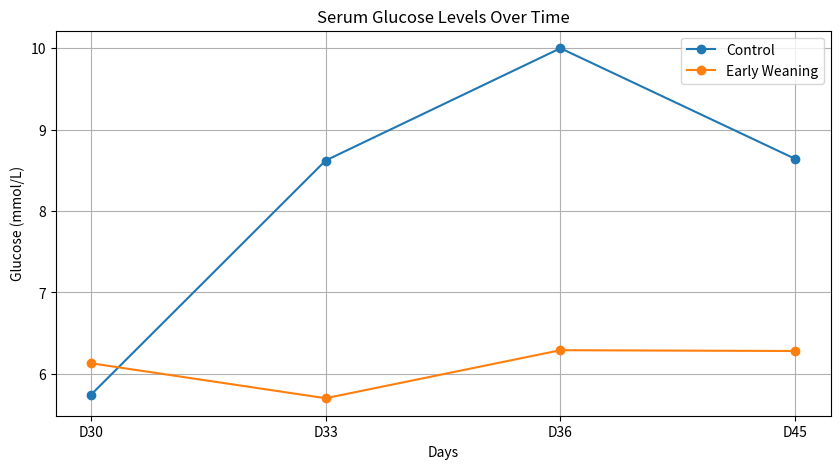

Python code for this plot:
import pandas as pd
import matplotlib.pyplot as plt

# Sample data for serum metabolites
metabolite_data = {
    'Time': ['D30', 'D33', 'D36', 'D45'],
    'Control': [5.74, 8.62, 10.00, 8.64],
    'Early Weaning': [6.13, 5.70, 6.29, 6.28]
}

# Create DataFrame
df = pd.DataFrame(metabolite_data)

# Plotting
plt.figure(figsize=(10, 5))
for column in df.columns[1:]:
    plt.plot(df['Time'], df[column], marker='o', label=column)
plt.title('Serum Glucose Levels Over Time')
plt.xlabel('Days')
plt.ylabel('Glucose (mmol/L)')
plt.legend()
plt.grid()
plt.show()

# Further analysis can be added here.